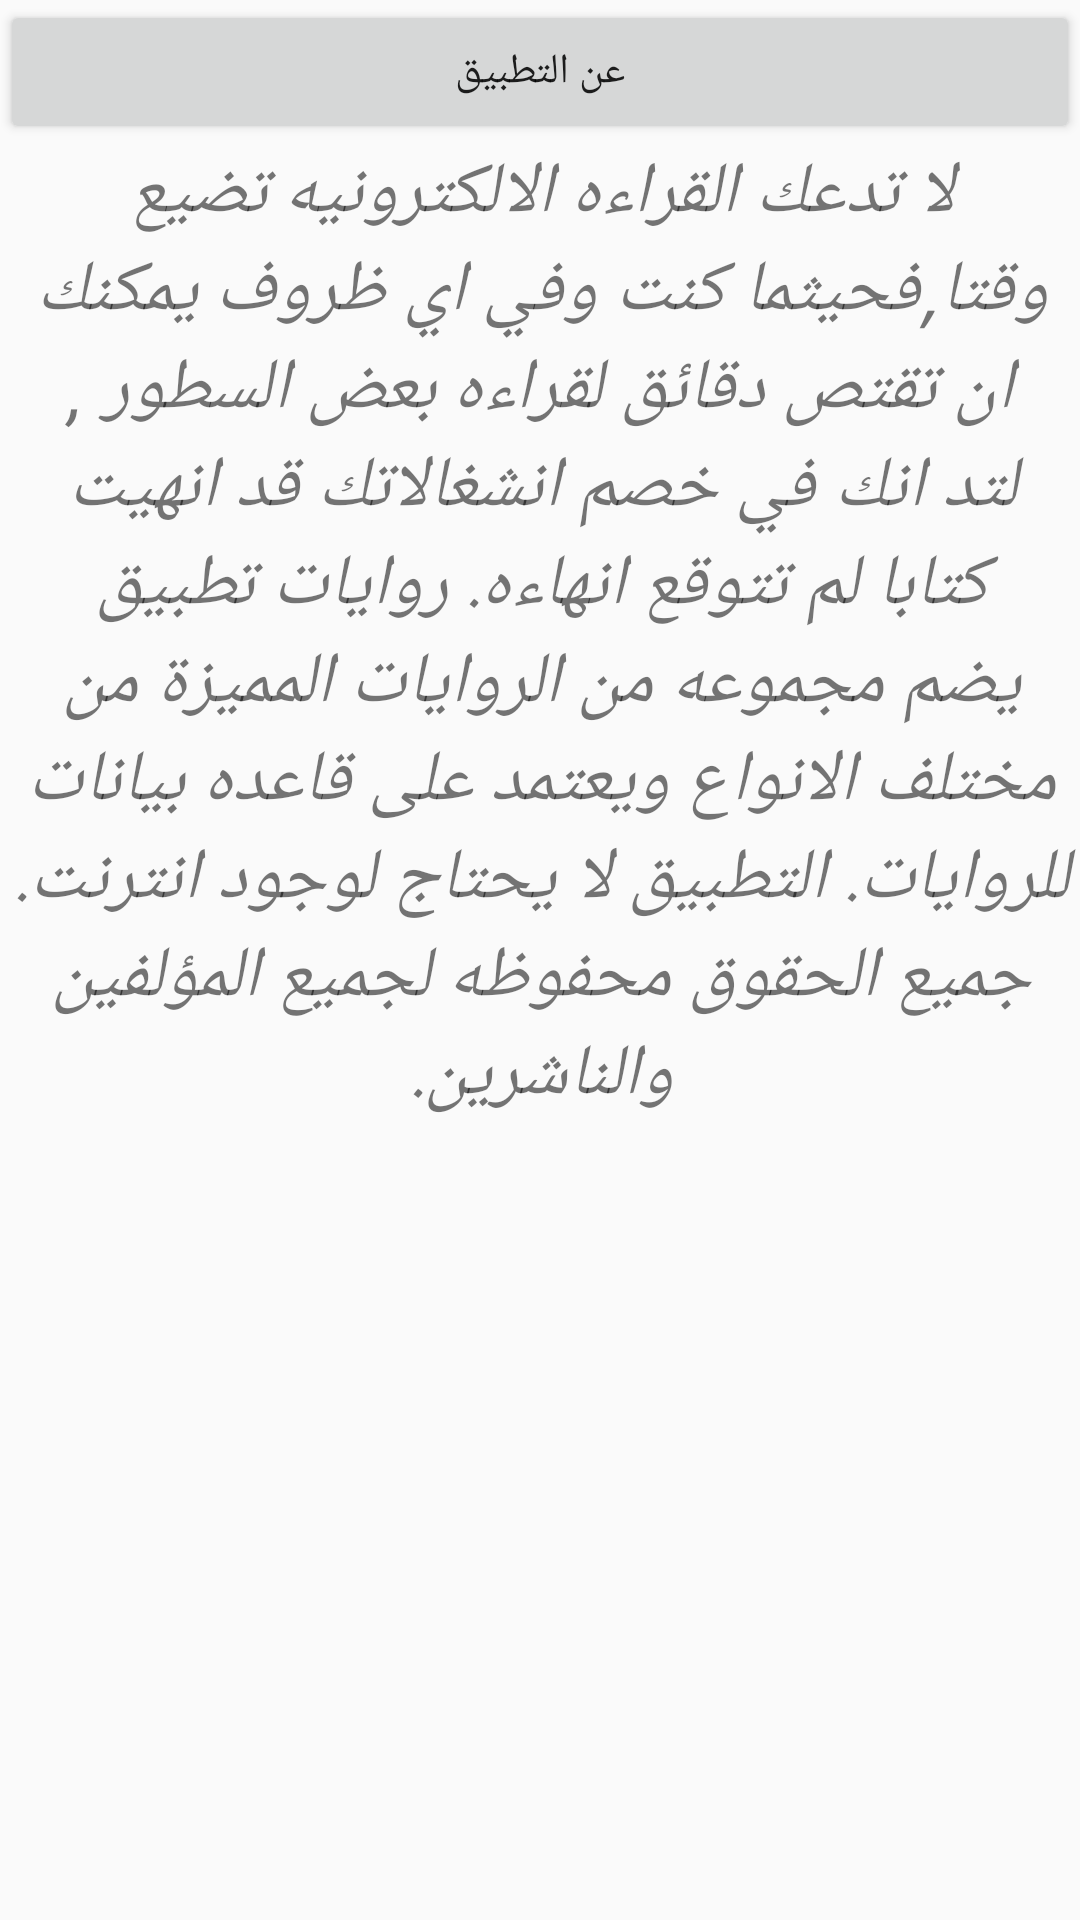

Here is an Android app screen rendered from its layout file. Give the layout XML and the strings, colors and styles it references.
<!-- AndroidManifest.xml: application theme AppTheme -->
<!-- res/layout/activity_appa.xml -->
<?xml version="1.0" encoding="utf-8"?>
<LinearLayout xmlns:android="http://schemas.android.com/apk/res/android"
    android:orientation="vertical" android:layout_width="match_parent"
    android:layout_height="match_parent"
    android:weightSum="1">

    <Button
        android:id="@+id/button6"
        android:layout_width="match_parent"
        android:layout_height="wrap_content"
        android:text="عن التطبيق" />


    <TextView
        android:id="@+id/textView"
        android:layout_width="wrap_content"
        android:layout_height="wrap_content"
        android:layout_weight="0.75"
        android:text="@string/Paragraph"
        android:textAlignment="center"
        android:textAllCaps="true"
        android:textSize="24sp"
        android:textStyle="italic">

    </TextView>



</LinearLayout>
<!-- resources referenced by this layout -->
<resources>
  <string name="Paragraph">لا تدعك القراءه الالكترونيه تضيع وقتا,فحيثما كنت وفي اي ظروف يمكنك ان تقتص دقائق لقراءه بعض السطور , لتد انك في خصم انشغالاتك قد انهيت كتابا لم تتوقع انهاءه.
      روايات تطبيق يضم مجموعه من الروايات المميزة  من مختلف الانواع
          ويعتمد على قاعده بيانات للروايات.
      التطبيق لا يحتاج لوجود انترنت.
      جميع الحقوق محفوظه لجميع المؤلفين والناشرين.</string>
  <style name="AppTheme" parent="Theme.AppCompat.Light.DarkActionBar">
          
          <item name="colorPrimary">@color/colorPrimary</item>
          <item name="colorPrimaryDark">@color/colorPrimaryDark</item>
          <item name="colorAccent">@color/colorAccent</item>
          <item name="windowNoTitle">true</item>
          <item name="windowActionBar">false</item>
      </style>
  <color name="colorPrimary">#3F51B5</color>
  <color name="colorPrimaryDark">#f3f4f8</color>
  <color name="colorAccent">#FF4081</color>
</resources>
